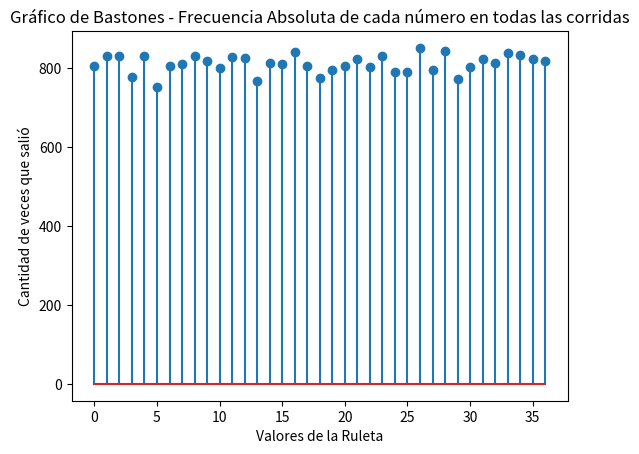
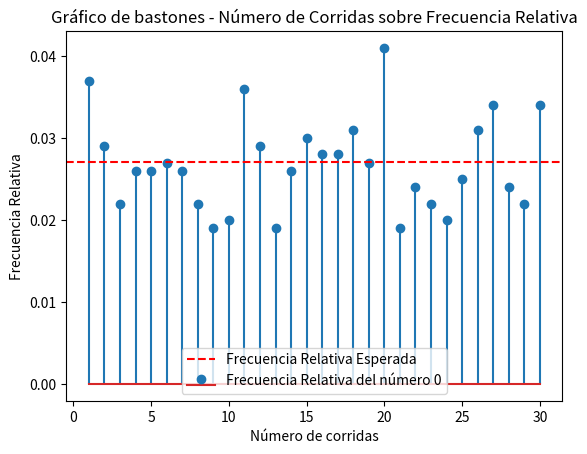
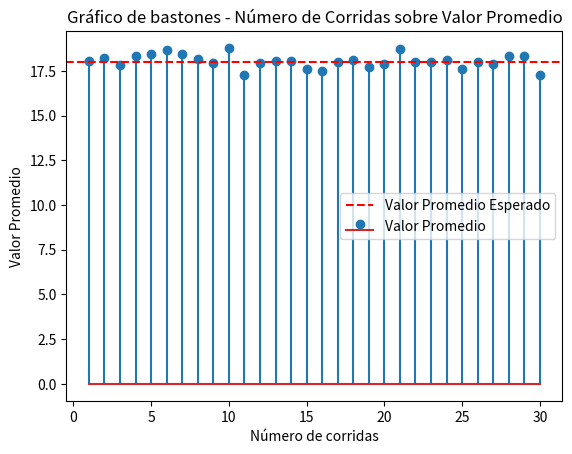
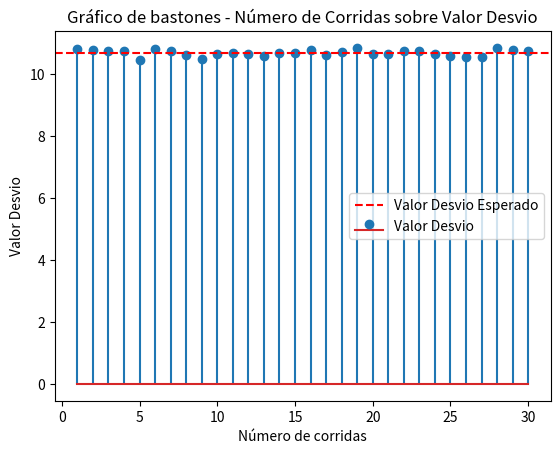
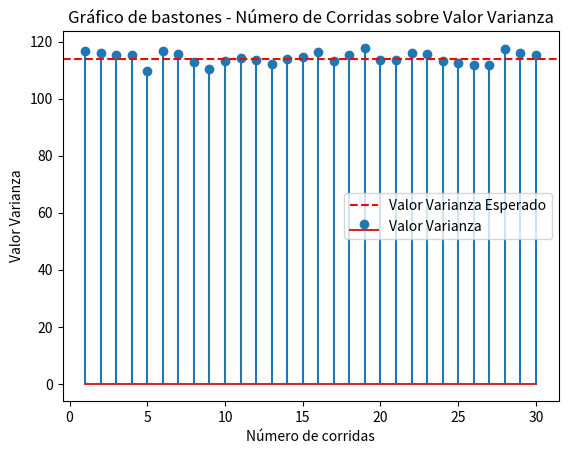

Write the Python code that produced these figures, in order.
import numpy as np # pip install matplotlib: libreria con numpy y pyplot
import matplotlib.pyplot as plt
import argparse

# Manejo de argumentos de linea de comandos al ejecutar el script
'''
# python programa.py -c XXX -n YYY -e ZZ
parser = argparse.ArgumentParser(description='Simulación de Ruleta.')
parser.add_argument('-c', '--corridas', type=int, required=True, help='Cantidad de corridas/simulaciones')
parser.add_argument('-n', '--tiradas', type=int, required=True, help='Cantidad de tiradas por corrida')
parser.add_argument('-e', '--elegido', type=int, required=True, help='Número apostado/elegido')
'''

# ----------- Definicion de constantes y variables -----------
# Caracteristicas de la simulacion
'''
args = parser.parse_args()
cant_tiradas = args.c
corridas = args.t
numero_elegido = args.e
'''
cant_tiradas = 1000
corridas = 30
numero_elegido = 0

# Caracteristicas de la ruleta
cant_numeros = 37 # Números del 0 al 36
valores_ruleta = np.arange(cant_numeros) # Array con los valores 0 a 36 de la ruleta

# Definicion de constantes para resultados esperados por ser una distribucion Uniforme Discreta
fre = 1.0 / cant_numeros # Frecuencia relativa esperada
vpe = valores_ruleta.sum() / cant_numeros  # Valor promedio esperado
desve = float(np.std(valores_ruleta)) # Desvio estandar esperado
varie = float(np.var(valores_ruleta)) # Varianza esperada

# ----------- Simulación -----------
# Definicion de variables para almacenar resultados
fa = [] # Frecuencia absoluta 
fr = [] # Frecuencia relativa 
vp = [] # Valor promedio de las tiradas por corrida
desv = [] # Desvio de las tiradas por corrida
vari = [] # Varianza de las tiradas por corrida
cantidad_exitos = [] # Cantidad de veces que salió el número elegido por corrida
valores_total = [] # Almacena los valores de todas las tiradas de todas las corridas para graficos agregados

# Inicia la simulacion
print(f"Simulando {corridas} corridas de {cant_tiradas} tiradas. Apostando al {numero_elegido}...")

for i in range(corridas):
    valores = np.random.randint(0, cant_numeros, cant_tiradas)
    valores_total.append(valores)
    
    fac = [] # Frecuencia absoluta por corrida
    frc = [] # Frecuencia relativa por corrida

    for j in range(cant_numeros):
        contador_resultados = 0
        for v in range(cant_tiradas):
            if j == valores[v]:
                contador_resultados += 1
        fac.append(contador_resultados)
        frc.append(float(contador_resultados / cant_tiradas))
    fa.append(fac)
    fr.append(frc)

    promedio_corrida = float(np.mean(valores)) # Valor promedio por corrida
    vp.append(promedio_corrida)

    varianza_corrida = float(np.var(valores)) # Varianza por corrida
    vari.append(varianza_corrida)

    desvio_corrida = float(np.std(valores)) # Desvio por corrida
    desv.append(desvio_corrida)

    print(f"Corrida N°{i}:\n Promedio: {promedio_corrida} - Varianza: {varianza_corrida} - Desvío: {desvio_corrida}\n")   


# --------- Graficos de comparación por tirada ---------
# estos tres son para ver cómo se van acercando al valor esperado a medida que aumentan las tiradas

# Grafico 1: Historigrama - Promedio --> eje x: las 1000 tiradas, eje y: valor del promedio que se va calculando en cada tirada
# Grafico 2: Historigrama - Varianza --> eje x: las 1000 tiradas, eje y: valor de la varianza que se va calculando en cada tirada
# Grafico 3: Frecuencia relativa del numero elegido por tirada --> eje x: las 1000 tiradas, eje y: valor de la frecuencia relativa del numero elegido que se va calculando en cada tirada

# HACER !!!!!!!!!!!!!!!!!!!!!!!!!!!!!!!!!

# --------- Graficos de comparación por corrida ---------
# estos son para ver que los valores de cada corrida efectivamente son cercanos a los valores esperados

# Grafico 1: Gráfico de bastones - Frecuencia Absoluta
valores_total_concat = np.concatenate(valores_total) # Concatenar los arrays de valores de todas las corridas en un solo array
conteos = np.bincount(valores_total_concat) # Contar la frecuencia absoluta de cada número en el array concatenado

plt.stem(range(cant_numeros), conteos)
plt.title("Gráfico de Bastones - Frecuencia Absoluta de cada número en todas las corridas")
plt.xlabel("Valores de la Ruleta")
plt.ylabel("Cantidad de veces que salió")
plt.show()

# Grafico 2: Gráfico de bastones - Frecuencia relativa del numero elegido por corrida
x_corridas = range(1, corridas + 1) # Eje x con el número de corridas (1, 2, ..., corridas)
fr_corridas = [] # Eje y con la frecuencia relativa del número elegido en cada corrida
for corrida in fr:
    fr_corridas.append(corrida[numero_elegido]) 

plt.stem(x_corridas, fr_corridas, label=f'Frecuencia Relativa del número {numero_elegido}')
plt.axhline(y=fre, color='r', linestyle='--', label='Frecuencia Relativa Esperada')
plt.title("Gráfico de bastones - Número de Corridas sobre Frecuencia Relativa")
plt.xlabel("Número de corridas")
plt.ylabel("Frecuencia Relativa")
plt.legend()
plt.show()

# Grafico 3: Promedio por corrida
plt.stem(x_corridas, vp, label='Valor Promedio')
plt.axhline(y=vpe, color='r', linestyle='--', label='Valor Promedio Esperado')
plt.title("Gráfico de bastones - Número de Corridas sobre Valor Promedio")
plt.xlabel("Número de corridas")
plt.ylabel("Valor Promedio")
plt.legend()
plt.show()

# Grafico 4: Desvio estandar por corrida
plt.stem(x_corridas, desv, label='Valor Desvio')
plt.axhline(y=desve, color='r', linestyle='--', label='Valor Desvio Esperado')
plt.title("Gráfico de bastones - Número de Corridas sobre Valor Desvio")
plt.xlabel("Número de corridas")
plt.ylabel("Valor Desvio")
plt.legend()
plt.show()

# Grafico 5: Varianza por corrida
plt.stem(x_corridas, vari, label='Valor Varianza')
plt.axhline(y=varie, color='r', linestyle='--', label='Valor Varianza Esperado')
plt.title("Gráfico de bastones - Número de Corridas sobre Valor Varianza")
plt.xlabel("Número de corridas")
plt.ylabel("Valor Varianza")
plt.legend()
plt.show()

# estos gráficos se usan para ver cómo los valores acumulados de cada corrida son más precisos y tienden 
# a una distribución normal a medida que aumentan las corridas

# HACER !!!!!!!!!!!!!!!!!!!!!!!!!!!!!!!!!

'''

    exitos = np.count_nonzero(valores == numero_elegido)



    fa.append(exitos)
    # 2. Frecuencia relativa: exitos / tiradas
    fr.append(exitos / cant_tiradas)
    # 3. Valor promedio: media de los resultados en la corrida
    vp.append(np.mean(valores))
    # 4. Desvio de los resultados
    desv.append(statistics.pstdev(valores))
    # 5. Varianza de los resultados
    vari.append(statistics.pvariance(valores))
print("\n--- ESTADISTICOS FINALES ---")
print(f"Probabilidad teorica (esperada): {fre:.4f}")
print(f"Frecuencia relativa media (simulada): {np.mean(fr):.4f}")
print(f"Valor promedio teorico: {vpe:.2f}")
print(f"Valor promedio simulado: {np.mean(vp):.2f}")

# Preparar datos agregados para graficos
if valores_total:
    valores_total = np.concatenate(valores_total)
else:
    valores_total = np.array([])

# Dibuja el gráfico de bastones (frecuencia absoluta por numero)
conteos = np.bincount(valores_total, minlength=37) if valores_total.size > 0 else np.zeros(37, dtype=int)
plt.bar(range(37), conteos, color='blue')
plt.title("Gráfico de Bastones")
plt.xlabel("Valores de la Ruleta")
plt.ylabel("Cantidad de veces que salió")
plt.show()


# Dibuja el gráfico de promedio de tiradas
plt.plot(vp)
plt.title("Valor promedio de las tiradas") # Establece el título del gráfico
plt.xlabel("Número de tiradas") # Establece el título del eje x
plt.ylabel("Valor promedio de las tiradas") # Establece el título del eje y
plt.show() # Muestra el gráfico

# Dibuja el gráfico del valor de desvio
plt.plot(desv)
plt.title("Desvio de las tiradas") # Establece el título del gráfico
plt.xlabel("Número de tiradas") # Establece el título del eje x
plt.ylabel("Valor del desvio") # Establece el título del eje y
plt.show() # Muestra el gráfico

# Dibuja el gráfico del valor de la varianza
plt.plot(vari)
plt.title("Varianza de las tiradas") # Establece el título del gráfico
plt.xlabel("Número de tiradas") # Establece el título del eje x
plt.ylabel("Valor de la varianza") # Establece el título del eje y
plt.show() # Muestra el gráfico

'''
